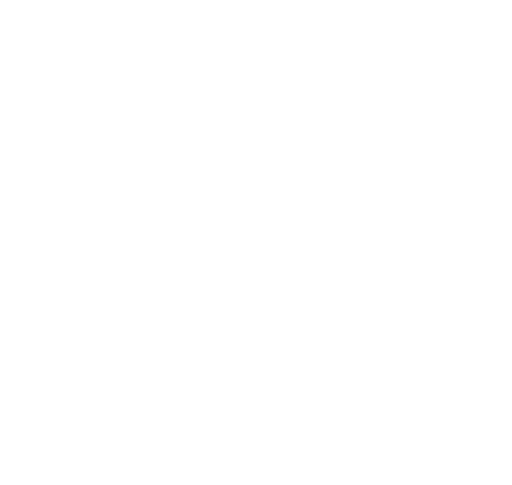
t = 0.00 s
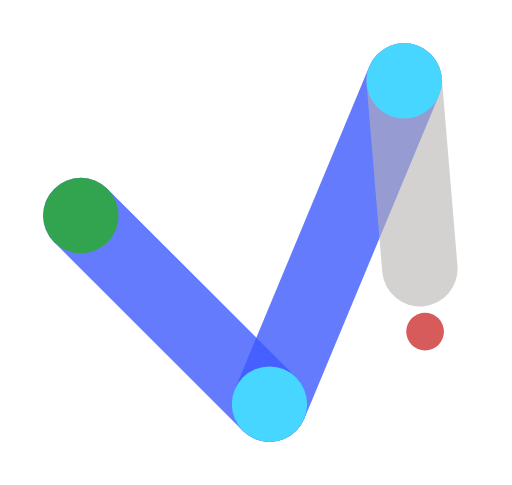
t = 1.76 s
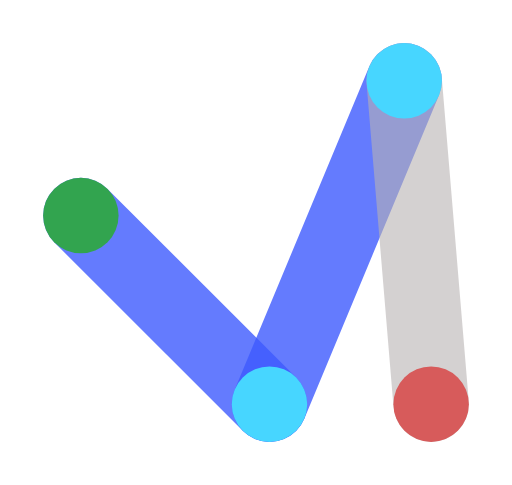
t = 3.52 s
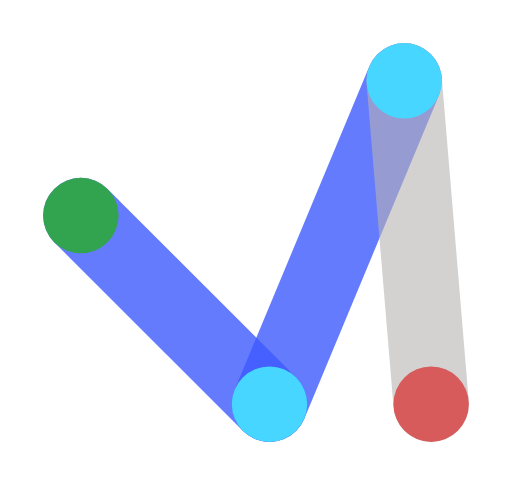
t = 6.64 s
t = 8.80 s: frame unchanged from t = 6.64 s, image omitted
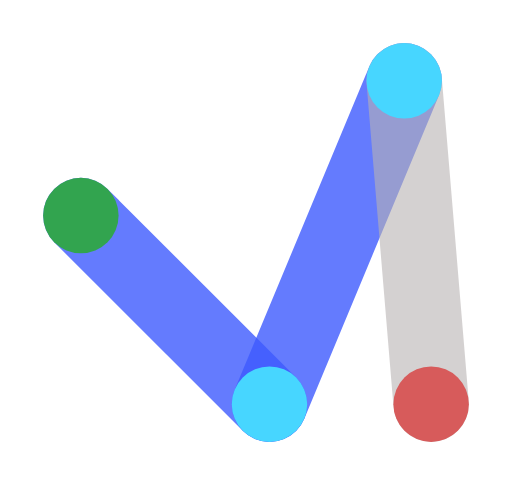
t = 10.00 s

The animated SVG that drew these frames (rendered in a browser with its animation timeline set to each time). Animation: 19 SMIL elements (animate=13,animateTransform=6); frames cover the first 10.00 s, repeats indefinitely.

<svg xmlns="http://www.w3.org/2000/svg" width="79" height="74" viewBox="-8 -8 95 90">
  <g id="art">
    <animateTransform
      attributeName="transform"
      type="translate"
      begin="16s"
      dur="5s"
      repeatCount="indefinite"
      additive="sum"
      calcMode="linear"
      values="39.5 37;39.5 37;39.5 37;39.5 37" />
    <animateTransform
      attributeName="transform"
      type="translate"
      begin="16s"
      dur="5s"
      repeatCount="indefinite"
      additive="sum"
      calcMode="spline"
      keyTimes="0;0.35;0.90;0.96;1"
      keySplines="0.4 0 0.2 1; 0.25 0 0.25 1; 0.2 0 0.2 1; 0 0 1 1"
      values="0 0; 0 -0.9; 0 0.18; 0 0; 0 0" />
    <animateTransform
      attributeName="transform"
      type="translate"
      begin="16s"
      dur="10s"
      repeatCount="indefinite"
      additive="sum"
      calcMode="spline"
      keyTimes="0;0.175;0.45;0.5;0.675;0.95;1"
      keySplines="0.4 0 0.2 1; 0.25 0 0.25 1; 0 0 1 1; 0.4 0 0.2 1; 0.25 0 0.25 1; 0 0 1 1"
      values="0 0; -0.3 0; 0 0; 0 0; 0.3 0; 0 0; 0 0" />
    <animateTransform
      attributeName="transform"
      type="scale"
      begin="16s"
      dur="5s"
      repeatCount="indefinite"
      additive="sum"
      calcMode="spline"
      keyTimes="0;0.35;0.90;1"
      keySplines="0.4 0 0.2 1; 0.25 0 0.25 1; 0 0 1 1"
      values="1 1; 1.07 1.07; 1 1; 1 1" />
    <animateTransform
      attributeName="transform"
      type="rotate"
      begin="16s"
      dur="10s"
      repeatCount="indefinite"
      additive="sum"
      calcMode="spline"
      keyTimes="0;0.175;0.45;0.5;0.675;0.95;1"
      keySplines="0.4 0 0.2 1; 0.25 0 0.25 1; 0 0 1 1; 0.4 0 0.2 1; 0.25 0 0.25 1; 0 0 1 1"
      values="0; -1.2; 0; 0; 1.2; 0; 0" />
    <animateTransform
      attributeName="transform"
      type="translate"
      begin="16s"
      dur="5s"
      repeatCount="indefinite"
      additive="sum"
      calcMode="linear"
      values="-39.5 -37;-39.5 -37;-39.5 -37;-39.5 -37" />
    <path fill="none" stroke="#3d5afe" stroke-dasharray="60" stroke-linecap="round" stroke-linejoin="round" stroke-width="14" d="M42 67 7 32" opacity=".8">
      <animate fill="freeze" attributeName="stroke-dashoffset"
        begin="0s" dur="16s" repeatCount="1" calcMode="spline"
        keySplines="0.4 0 0.2 1; 0 0 1 1"
        keyTimes="0;0.10;1"
        values="60;0;0"/>
    </path>

    <path fill="none" stroke="#3d5afe" stroke-dasharray="70" stroke-linecap="round" stroke-linejoin="round" stroke-width="14" d="M42 67 67 7" opacity=".8">
      <animate fill="freeze" attributeName="stroke-dashoffset"
        begin="0s" dur="16s" repeatCount="1" calcMode="spline"
        keySplines="0.4 0 0.2 1; 0 0 1 1"
        keyTimes="0;0.10;1"
        values="70;0;0"/>
    </path>

    <circle cx="45" cy="80" r="0" fill="#47d6ff" transform="translate(-3 -13)">
      <animate fill="freeze" attributeName="r"
        begin="0s" dur="16s" repeatCount="1" calcMode="linear"
        keyTimes="0;0.10;1"
        values="0;7;7"/>
    </circle>

    <circle cx="45" cy="80" r="0" fill="#32a44f" transform="translate(-3 -13)">
      <animate fill="freeze" attributeName="cx"
        begin="0s" dur="16s" repeatCount="1" calcMode="spline"
        keySplines="0.4 0 0.2 1; 0 0 1 1"
        keyTimes="0;0.10;1"
        values="45;10;10"/>
      <animate fill="freeze" attributeName="cy"
        begin="0s" dur="16s" repeatCount="1" calcMode="spline"
        keySplines="0.4 0 0.2 1; 0 0 1 1"
        keyTimes="0;0.10;1"
        values="80;45;45"/>
      <animate fill="freeze" attributeName="r"
        begin="0s" dur="16s" repeatCount="1" calcMode="linear"
        keyTimes="0;0.10;1"
        values="0;7;7"/>
    </circle>

    <path fill="none" stroke="#b8b2b2" stroke-dasharray="70" stroke-linecap="round" stroke-linejoin="round" stroke-width="14" d="m67 7 5 60" opacity=".6">
      <animate fill="freeze" attributeName="stroke-dashoffset"
        begin="0s" dur="16s" repeatCount="1" calcMode="spline"
        keySplines="0 0 1 1; 0.4 0 0.2 1"
        keyTimes="0;0.22;1"
        values="70;0;0"/>
    </path>

    <circle cx="45" cy="80" r="0" fill="#47d6ff" transform="translate(-3 -13)">
      <animate fill="freeze" attributeName="cx"
        begin="0s" dur="16s" repeatCount="1" calcMode="spline"
        keySplines="0.4 0 0.2 1; 0 0 1 1"
        keyTimes="0;0.10;1"
        values="45;70;70"/>
      <animate fill="freeze" attributeName="cy"
        begin="0s" dur="16s" repeatCount="1" calcMode="spline"
        keySplines="0.4 0 0.2 1; 0 0 1 1"
        keyTimes="0;0.10;1"
        values="80;20;20"/>
      <animate fill="freeze" attributeName="r"
        begin="0s" dur="16s" repeatCount="1" calcMode="linear"
        keyTimes="0;0.10;1"
        values="0;7;7"/>
    </circle>

    <circle cx="70" cy="20" r="0" fill="#d75b5b" transform="translate(-3 -13)">
      <animate fill="freeze" attributeName="cx"
        begin="0s" dur="16s" repeatCount="1" calcMode="spline"
        keySplines="0.4 0 0.2 1; 0 0 1 1"
        keyTimes="0;0.22;1"
        values="70;75;75"/>
      <animate fill="freeze" attributeName="cy"
        begin="0s" dur="16s" repeatCount="1" calcMode="spline"
        keySplines="0.4 0 0.2 1; 0 0 1 1"
        keyTimes="0;0.22;1"
        values="20;80;80"/>
      <animate fill="freeze" attributeName="r"
        begin="0s" dur="16s" repeatCount="1" calcMode="linear"
        keyTimes="0;0.22;1"
        values="0;7;7"/>
    </circle>
  </g>
</svg>
